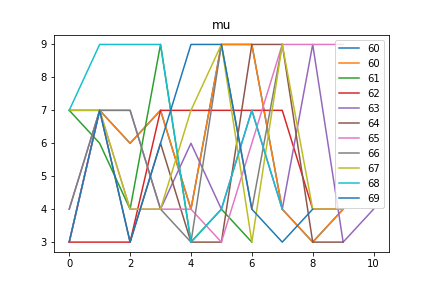

Source data for this figure (header and first rows):
mu, Max_fit, Gen, Dataset, Dist, Hof
60, 9.0, 64, [3, 4, 3, 4, 3, 4, 9, 3, 4, 3, 4, 3, 4], 0.2015, [3, 7, 6, 7, 4, 9, 9, 4, 3, 4]
61, 11.0, 17, [3, 4, 3, 4, 3, 4, 9, 3, 4, 3, 4, 3, 4], 0.1178, [7, 6, 4, 9, 3, 4, 3]
62, 9.0, 52, [7, 7, 7, 7, 7, 7], 0.1889, [3, 3, 3, 7, 7, 7, 7, 7, 4, 4]
63, 9.0, 36, [3, 4, 3, 4, 3, 4, 9, 3, 4, 3, 4, 3, 4], 0.2881, [4, 7, 7, 4, 6, 4, 7, 4, 9, 3, 4]
64, 9.0, 55, [3, 4, 3, 4, 3, 4, 9, 3, 4, 3, 4, 3, 4], 0.3577, [7, 7, 3, 6, 3, 3, 9, 9, 3, 3]
65, 9.0, 40, [3, 4, 3, 4, 3, 4, 9, 3, 4, 3, 4, 3, 4], 0.2116, [3, 7, 4, 4, 4, 3, 6, 9, 9, 9]
66, 10.0, 69, [3, 4, 3, 4, 3, 4, 9, 3, 4, 3, 4, 3, 4], 0.2827, [4, 7, 7, 4, 3, 9, 4, 9]
67, 9.0, 32, [3, 4, 3, 4, 3, 4, 9, 3, 4, 3, 4, 3, 4], 0.3162, [7, 7, 4, 4, 7, 9, 3, 9, 4, 4]
68, 11.0, 16, [7, 9, 9, 7, 9], 0.1502, [7, 9, 9, 9, 3, 4, 7, 4]
69, 10.0, 60, [3, 4, 3, 4, 3, 4, 9, 3, 4, 3, 4, 3, 4], 0.1408, [3, 7, 3, 6, 9, 9, 4, 3, 4]
